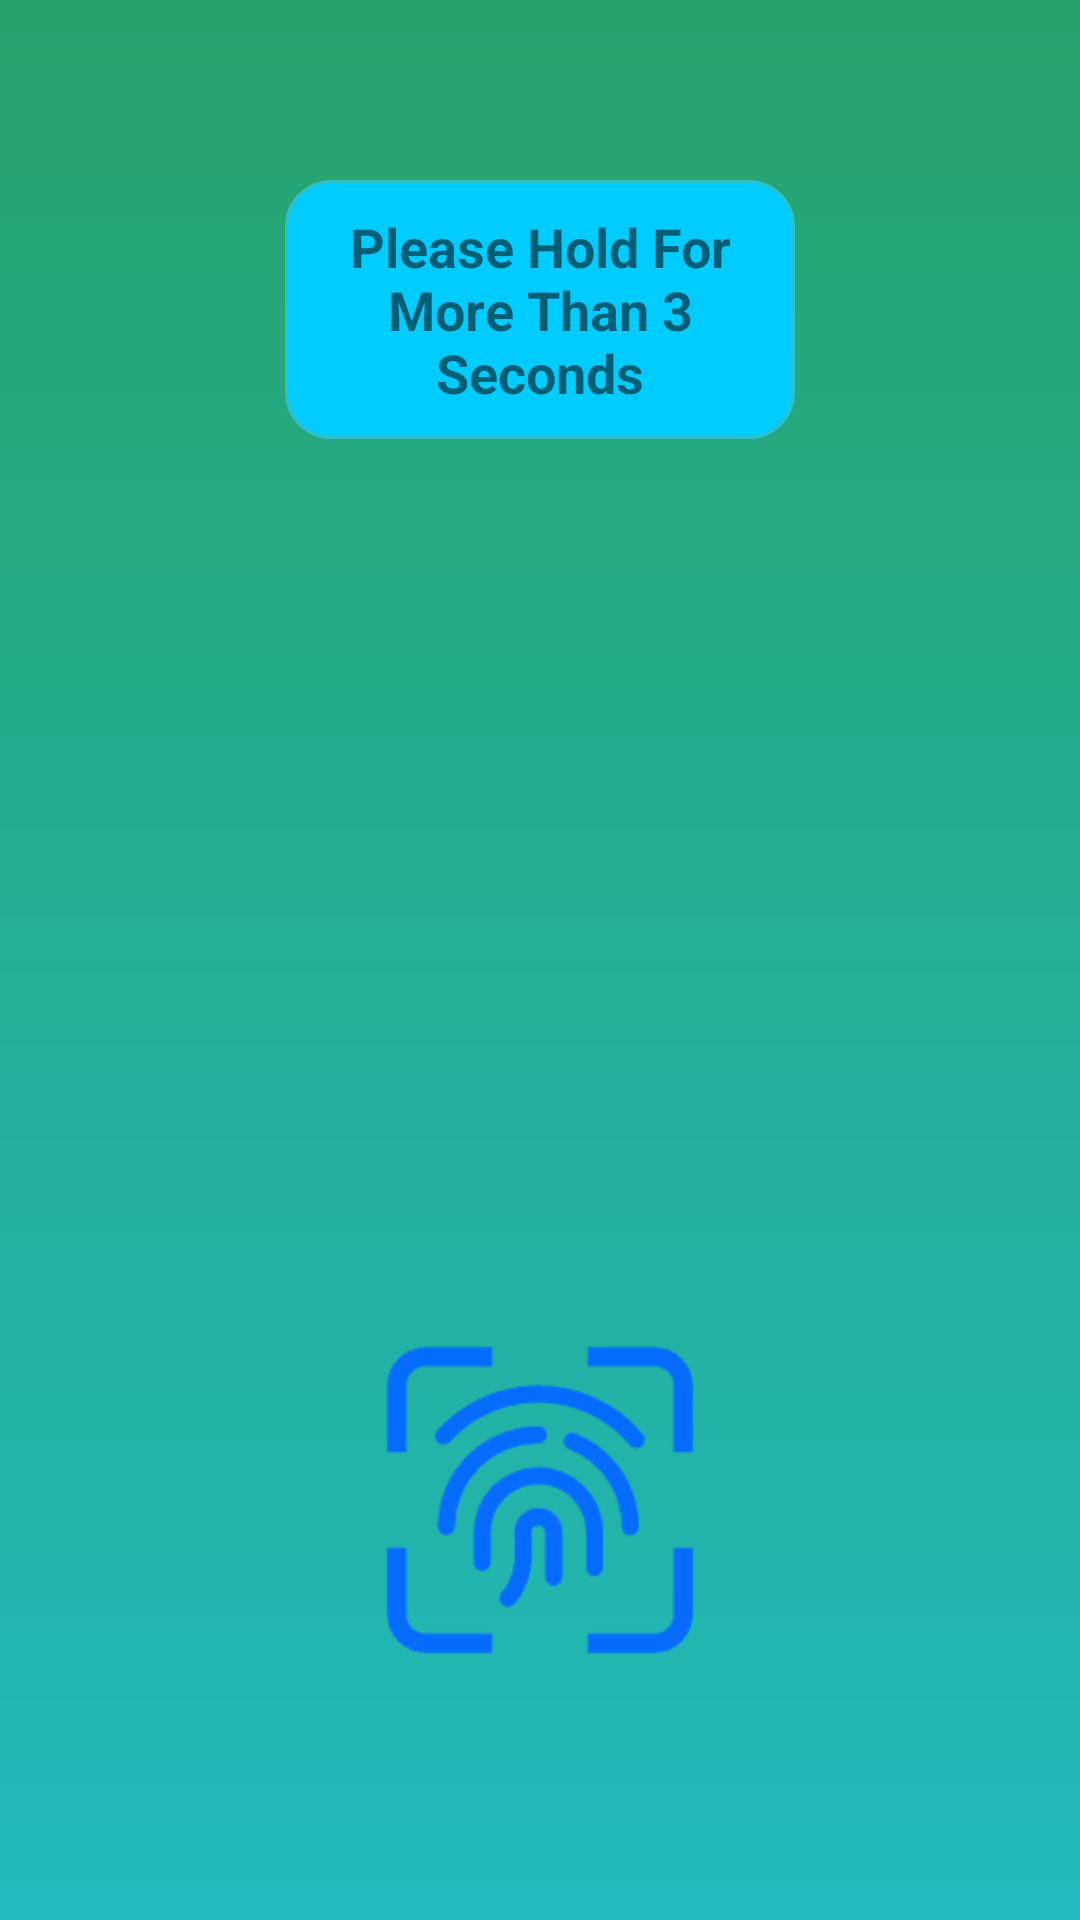

Android layout source for this screen:
<!-- AndroidManifest.xml: application theme Theme.LieDetectors -->
<!-- res/layout/fragment_sensor.xml -->
<?xml version="1.0" encoding="utf-8"?>
<RelativeLayout xmlns:android="http://schemas.android.com/apk/res/android"
    xmlns:tools="http://schemas.android.com/tools"
    android:layout_width="match_parent"
    android:layout_height="match_parent"
    xmlns:app="http://schemas.android.com/apk/res-auto"
    android:background="@drawable/gradual_color_bg"
    android:fitsSystemWindows="true"
    >

    <TextView
        android:id="@+id/title_text"
        android:layout_width="170dp"
        android:layout_height="wrap_content"
        android:layout_centerHorizontal="true"
        android:layout_marginTop="60dp"
        android:gravity="center"
        android:text="Please Hold For More Than 3 Seconds"
        android:textSize="18sp"
        android:background="@drawable/text_sharp"
        android:textStyle="bold" />

    <ImageView
        android:id="@+id/image_yuan"
        android:layout_width="80dp"
        android:layout_height="80dp"
        android:layout_above="@+id/bt_zhiwen"
        android:layout_centerHorizontal="true"
        android:layout_marginBottom="20dp"
        android:visibility="gone"
        android:src="@drawable/ic_yuan"/>



        <ImageView
            android:id="@+id/bt_zhiwen"
            android:layout_width="140dp"
            android:layout_height="140dp"
            android:layout_alignParentBottom="true"
            android:layout_centerHorizontal="true"
            android:layout_marginBottom="70dp"
            android:src="@drawable/zhiwen" />

        <ImageView
            android:id="@+id/ic_scan"
            android:layout_width="140dp"
            android:layout_height="wrap_content"
            android:layout_alignParentBottom="true"
            android:layout_centerHorizontal="true"
            android:visibility="gone"
            android:src="@drawable/icon_scans" />



</RelativeLayout>
<!-- resources referenced by this layout -->
<resources>
  <!-- drawable gradual_color_bg (drawable) -->
  <?xml version="1.0" encoding="utf-8"?>
  <shape xmlns:android="http://schemas.android.com/apk/res/android">
  
      android:startColor="#aa000000" 渐变起始色值
  
      android:centerColor="" 渐变中间色值
  
      android:endColor="#ffffffff" 渐变结束颜色
  
      android:angle="45" 渐变的方向 默认为0 从做向右 ，90时从下向上 必须为45的整数倍
  
      android:type="radial" 渐变类型 有三种 线性linear 放射渐变radial 扫描线性渐变sweep
  
      android:centerX="0.5" 渐变中心相对X坐标只有渐变类型为放射渐变时有效
  
      android:centerY="0.5" 渐变中心相对Y坐标只有渐变类型为放射渐变时有效
  
      android:gradientRadius="100" 渐变半径 非线性放射有效
  
      -->
  
      
  
      
  
      
  
      
  
      <gradient
  
      android:startColor="#26a36c"
  
       android:endColor="#21b9bc"
  
      android:angle="270"
  
       />
  
  </shape>
  <!-- drawable ic_yuan (drawable) -->
  <vector xmlns:android="http://schemas.android.com/apk/res/android"
      android:width="200dp"
      android:height="200dp"
      android:viewportWidth="1024"
      android:viewportHeight="1024">
    <path
        android:pathData="M512,512m-512,0a100,100 0,1 0,1024 0,100 100,0 1,0 -1024,0Z"
        android:fillColor="#19ea27"/>
  </vector>
  <!-- drawable icon_scans: png bitmap (drawable, 34044 bytes) -->
  <!-- drawable text_sharp (drawable-v24) -->
  <?xml version="1.0" encoding="UTF-8"?>
  <shape xmlns:android="http://schemas.android.com/apk/res/android" android:shape="rectangle" >
      
      <stroke android:width="1dp" android:color="#ff30bfc9" />
      <solid android:color="#00CCFF" />
      <corners android:radius="15dp" />
      <padding
          android:top="10dp"
          android:right="10dp"
          android:left="10dp"
          android:bottom="10dp"/>
  
  </shape>
  <!-- drawable zhiwen: png bitmap (drawable, 4347 bytes) -->
  <style name="Theme.LieDetectors" parent="Theme.MaterialComponents.DayNight.NoActionBar.Bridge">
          
          <item name="colorPrimary">@color/purple_500</item>
          <item name="colorPrimaryVariant">@color/purple_700</item>
          <item name="colorOnPrimary">@color/white</item>
          
          <item name="colorSecondary">@color/teal_200</item>
          <item name="colorSecondaryVariant">@color/teal_700</item>
          <item name="colorOnSecondary">@color/black</item>
          
  
          
  
  
          <item name="android:statusBarColor">@android:color/transparent</item>
          
          <item name="android:windowTranslucentNavigation">true</item>
          <item name="android:windowDrawsSystemBarBackgrounds">true</item>
          <item name="android:windowLightStatusBar">true</item>
      </style>
  <color name="purple_500">#FF6200EE</color>
  <color name="purple_700">#FF3700B3</color>
  <color name="white">#FFFFFFFF</color>
  <color name="teal_200">#FF03DAC5</color>
  <color name="teal_700">#FF018786</color>
  <color name="black">#FF000000</color>
</resources>
